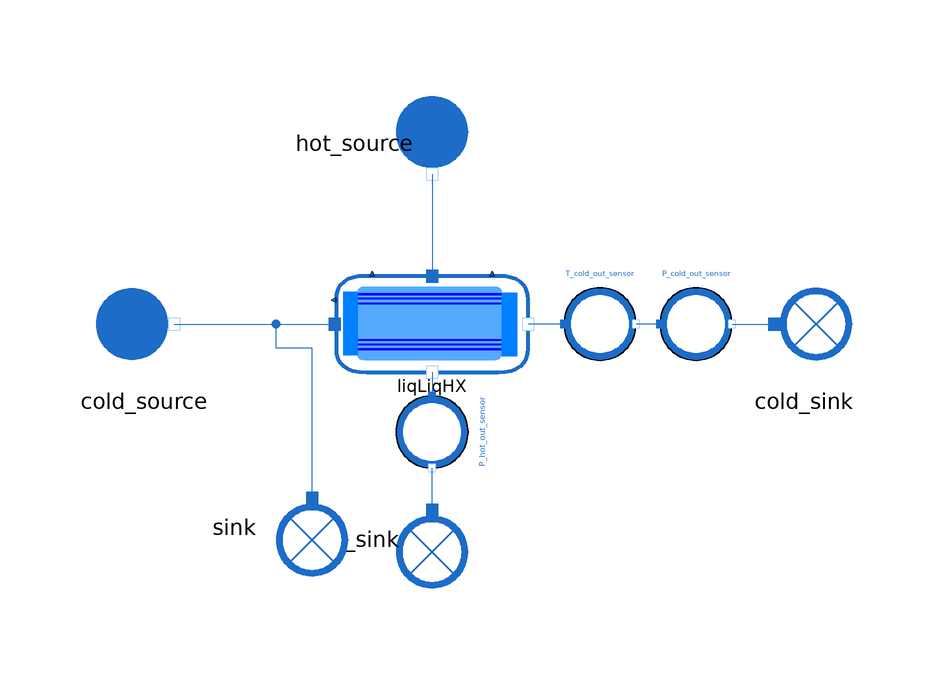

The component connection diagram of the Modelica model below, drawn from its own Placement and Line annotations.

model LiqLiqHX_reverse

  extends MetroscopeModelingLibrary.Utilities.Icons.Tests.WaterSteamTestIcon;

    // Boundary conditions
  input Real P_hot_source(start=50, min=0, nominal=10) "barA";
  input Utilities.Units.MassFlowRate Q_hot_source(start=50) "kg/s";
  input Real T_hot_source(start = 100, min = 0, nominal = 50) "degC";

  input Real P_cold_source(start=20, min=0, nominal=10) "barA";
  input Utilities.Units.MassFlowRate Q_cold_source(start=100) "kg/s";
  input Real T_cold_source(start = 50, min = 0, nominal = 50) "degC";

    // Parameters
  parameter Utilities.Units.Area S=100;

    // Calibrated parameters
  output Utilities.Units.HeatExchangeCoefficient Kth;
  output Utilities.Units.FrictionCoefficient Kfr_hot;
  output Utilities.Units.FrictionCoefficient Kfr_cold;

    // Calibration inputs
  input Real P_cold_out(start = 19, min= 0, nominal = 10) "barA"; // Outlet pressure on cold side, to calibrate Kfr cold
  input Real P_hot_out(start = 50, min = 0, nominal = 10) "barA"; // Outlet pressure on hot side, to calibrate Kfr hot
  input Real T_cold_out(start = 55, min = 0, nominal = 100) "degC"; // Outlet temperature on cold side, to calibrate Kth

  .MetroscopeModelingLibrary.WaterSteam.BoundaryConditions.Source cold_source annotation (Placement(transformation(extent={{-58,-10},{-38,10}})));
  .MetroscopeModelingLibrary.WaterSteam.BoundaryConditions.Sink cold_sink annotation (Placement(transformation(extent={{52,-10},{72,10}})));
  .MetroscopeModelingLibrary.WaterSteam.HeatExchangers.LiqLiqHX liqLiqHX annotation (Placement(transformation(extent={{-16,-8},{16,8}})));
  .MetroscopeModelingLibrary.WaterSteam.BoundaryConditions.Source hot_source annotation (Placement(transformation(
        extent={{-10,-10},{10,10}},
        rotation=270,
        origin={0,30})));
  .MetroscopeModelingLibrary.WaterSteam.BoundaryConditions.Sink hot_sink annotation (Placement(transformation(
        extent={{-10,-10},{10,10}},
        rotation=270,
        origin={0,-36})));
  MetroscopeModelingLibrary.Sensors.WaterSteam.TemperatureSensor T_cold_out_sensor annotation (Placement(transformation(extent={{22,-6},{34,6}})));
  MetroscopeModelingLibrary.Sensors.WaterSteam.PressureSensor P_cold_out_sensor annotation (Placement(transformation(extent={{38,-6},{50,6}})));
  MetroscopeModelingLibrary.Sensors.WaterSteam.PressureSensor P_hot_out_sensor annotation (Placement(transformation(
        extent={{-6,-6},{6,6}},
        rotation=270,
        origin={0,-18})));
  MetroscopeModelingLibrary.WaterSteam.BoundaryConditions.Sink sink annotation
    (Placement(transformation(
        extent={{-10,-10},{10,10}},
        rotation=270,
        origin={-20,-34})));
equation

  // Boundary conditions
  hot_source.P_out = P_hot_source * 1e5;
  hot_source.T_out = 273.15 + T_hot_source;
  hot_source.Q_out = - Q_hot_source;
  cold_source.P_out = P_cold_source *1e5;
  cold_source.T_out = 273.15 + T_cold_source;
  cold_source.Q_out = - Q_cold_source;


  // Inputs for calibration
  T_cold_out_sensor.T_degC = T_cold_out;
  P_cold_out_sensor.P_barA = P_cold_out;
  P_hot_out_sensor.P_barA = P_hot_out;

  // Calibrated parameters
  liqLiqHX.Kth = Kth;
  liqLiqHX.Kfr_hot = Kfr_hot;
  liqLiqHX.Kfr_cold = Kfr_cold;

  sink.Q_in = 10;

  connect(hot_source.C_out, liqLiqHX.C_hot_in) annotation (Line(points={{-8.88178e-16,
          25},{-8.88178e-16,16.5},{0,16.5},{0,8}}, color={28,108,200}));
  connect(cold_source.C_out, liqLiqHX.C_cold_in)
    annotation (Line(points={{-43,0},{-16.2,0}}, color={28,108,200}));
  connect(P_cold_out_sensor.C_out, cold_sink.C_in)
    annotation (Line(points={{50,0},{57,0}}, color={28,108,200}));
  connect(P_cold_out_sensor.C_in, T_cold_out_sensor.C_out)
    annotation (Line(points={{38,0},{34,0}}, color={28,108,200}));
  connect(T_cold_out_sensor.C_in, liqLiqHX.C_cold_out)
    annotation (Line(points={{22,0},{16,0}}, color={28,108,200}));
  connect(hot_sink.C_in, P_hot_out_sensor.C_out) annotation (Line(points={{8.88178e-16,
          -31},{8.88178e-16,-27.5},{-1.11022e-15,-27.5},{-1.11022e-15,-24}},
        color={28,108,200}));
  connect(liqLiqHX.C_hot_out, P_hot_out_sensor.C_in) annotation (Line(points={{0,
          -8},{0,-10},{1.11022e-15,-10},{1.11022e-15,-12}}, color={28,108,200}));
  connect(sink.C_in, liqLiqHX.C_cold_in) annotation (Line(points={{-20,-29},{-20,
          -4},{-26,-4},{-26,0},{-16.2,0}}, color={28,108,200}));
  annotation (Icon(coordinateSystem(preserveAspectRatio=false, extent={{-100,
            -80},{100,100}})),
                        Diagram(coordinateSystem(preserveAspectRatio=false,
          extent={{-100,-100},{100,100}})));
end LiqLiqHX_reverse;